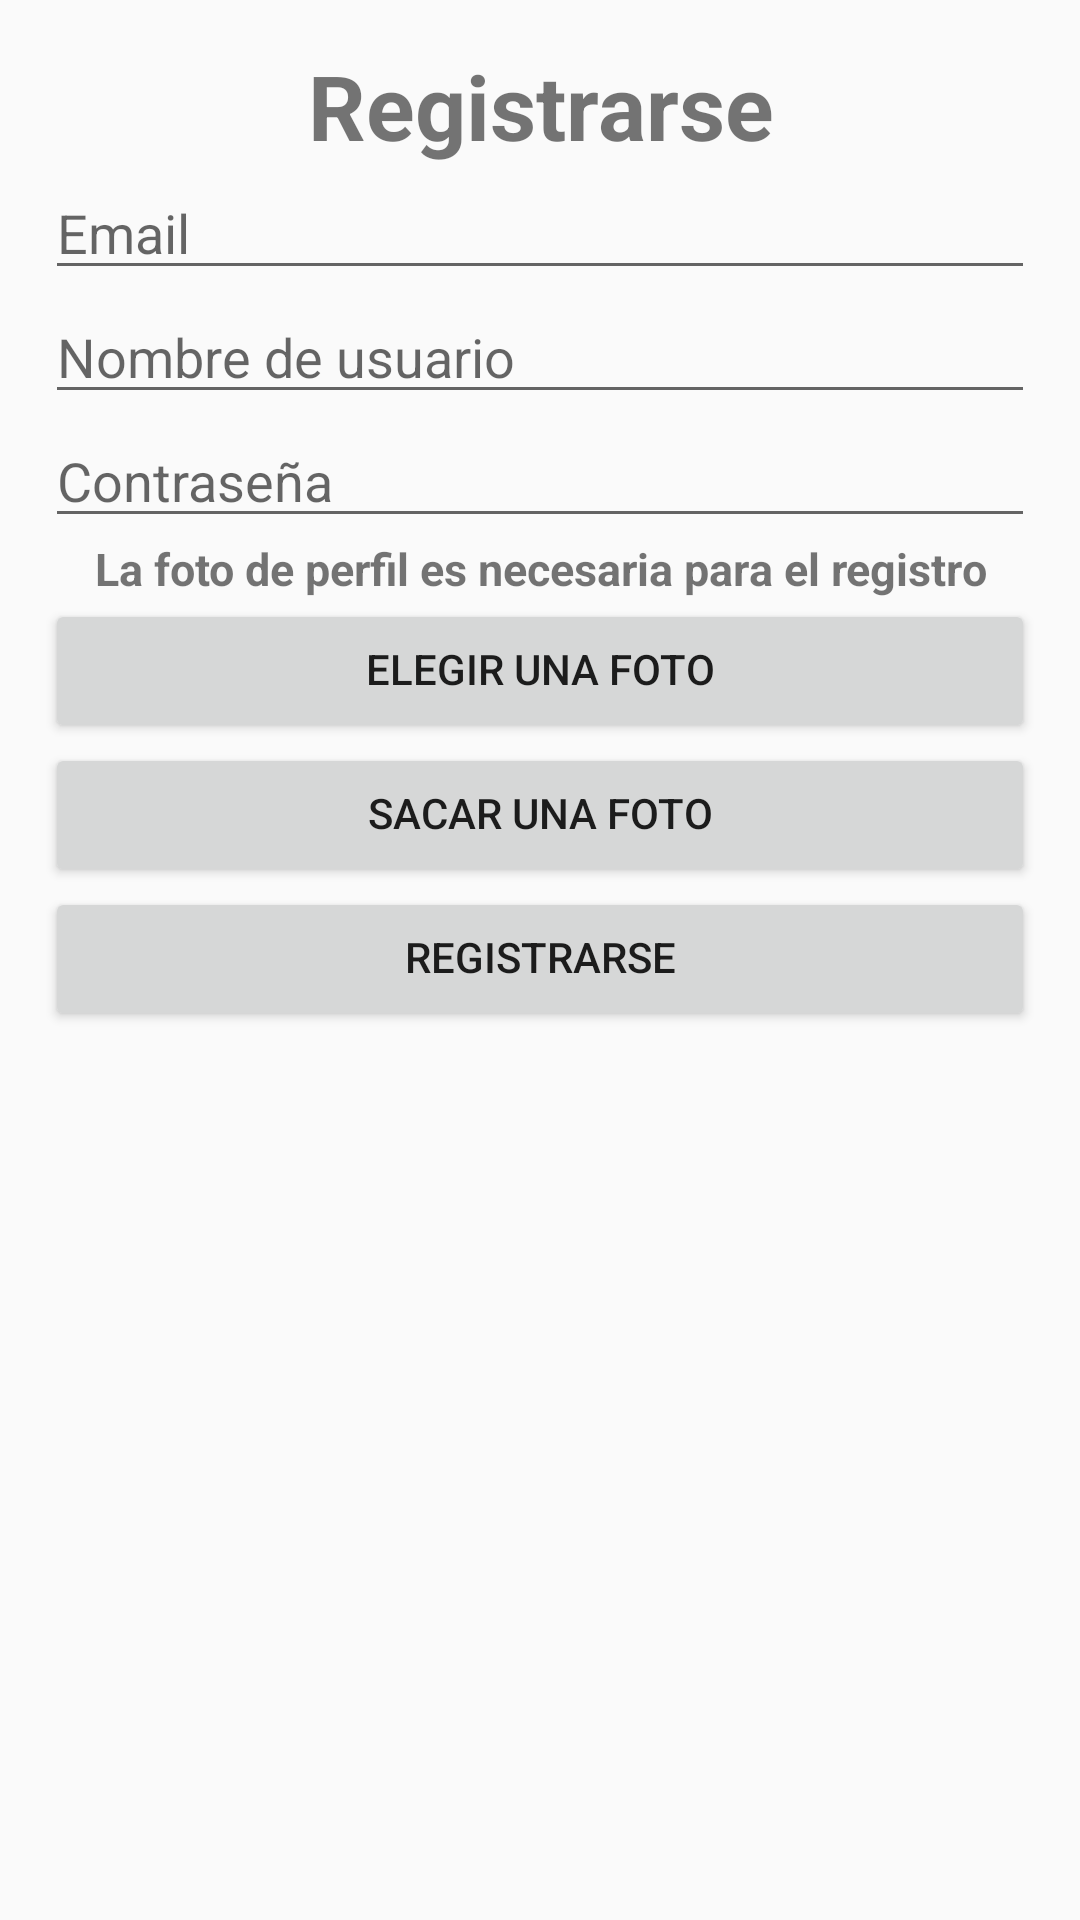

Here is an Android app screen rendered from its layout file. Give the layout XML and the strings, colors and styles it references.
<!-- AndroidManifest.xml: application theme Theme.AppCompat.DayNight.NoActionBar -->
<!-- res/layout/activity_registro.xml -->
<?xml version="1.0" encoding="utf-8"?>
<androidx.constraintlayout.widget.ConstraintLayout xmlns:android="http://schemas.android.com/apk/res/android"
    xmlns:app="http://schemas.android.com/apk/res-auto"
    xmlns:tools="http://schemas.android.com/tools"
    android:layout_width="match_parent"
    android:layout_height="match_parent"
    tools:context=".Registro">

    <ScrollView
        android:layout_width="match_parent"
        android:layout_height="match_parent">

        <LinearLayout
            android:layout_width="match_parent"
            android:layout_height="wrap_content"
            android:orientation="vertical"
            android:paddingLeft="15dp"
            android:paddingTop="15dp"
            android:paddingRight="15dp"
            android:paddingBottom="15dp">

            <TextView
                android:id="@+id/r_tv_registrarse"
                android:layout_width="match_parent"
                android:layout_height="wrap_content"
                android:text="Registrarse"
                android:textAlignment="center"
                android:textSize="30dp"
                android:textStyle="bold" />

            <EditText
                android:id="@+id/r_t_email"
                android:layout_width="match_parent"
                android:layout_height="wrap_content"
                android:ems="10"
                android:hint="Email"
                android:inputType="textWebEmailAddress" />

            <EditText
                android:id="@+id/r_tv_usuario"
                android:layout_width="match_parent"
                android:layout_height="wrap_content"
                android:ems="10"
                android:hint="Nombre de usuario"
                android:inputType="textPersonName" />

            <EditText
                android:id="@+id/r_t_contrasenia"
                android:layout_width="match_parent"
                android:layout_height="wrap_content"
                android:ems="10"
                android:hint="Contraseña"
                android:inputType="textWebPassword" />

            <TextView
                android:id="@+id/is_r_fotoperfil"
                android:layout_width="match_parent"
                android:layout_height="wrap_content"
                android:text="La foto de perfil es necesaria para el registro"
                android:textAlignment="center"
                android:textSize="15dp"
                android:textStyle="bold" />

            <Button
                android:id="@+id/r_b_elegirfoto"
                android:layout_width="match_parent"
                android:layout_height="wrap_content"
                android:includeFontPadding="false"
                android:text="Elegir una foto" />

            <Button
                android:id="@+id/r_b_sacarfoto"
                android:layout_width="match_parent"
                android:layout_height="wrap_content"
                android:includeFontPadding="false"
                android:text="Sacar una foto" />

            <ImageView
                android:id="@+id/r_iv_previafoto"
                android:layout_width="match_parent"
                android:layout_height="match_parent"
                tools:srcCompat="@tools:sample/avatars" />

            <Button
                android:id="@+id/r_b_registrarse"
                android:layout_width="match_parent"
                android:layout_height="wrap_content"
                android:includeFontPadding="false"
                android:text="Registrarse" />

        </LinearLayout>
    </ScrollView>

</androidx.constraintlayout.widget.ConstraintLayout>
<!-- resources referenced by this layout -->
<resources>

</resources>
